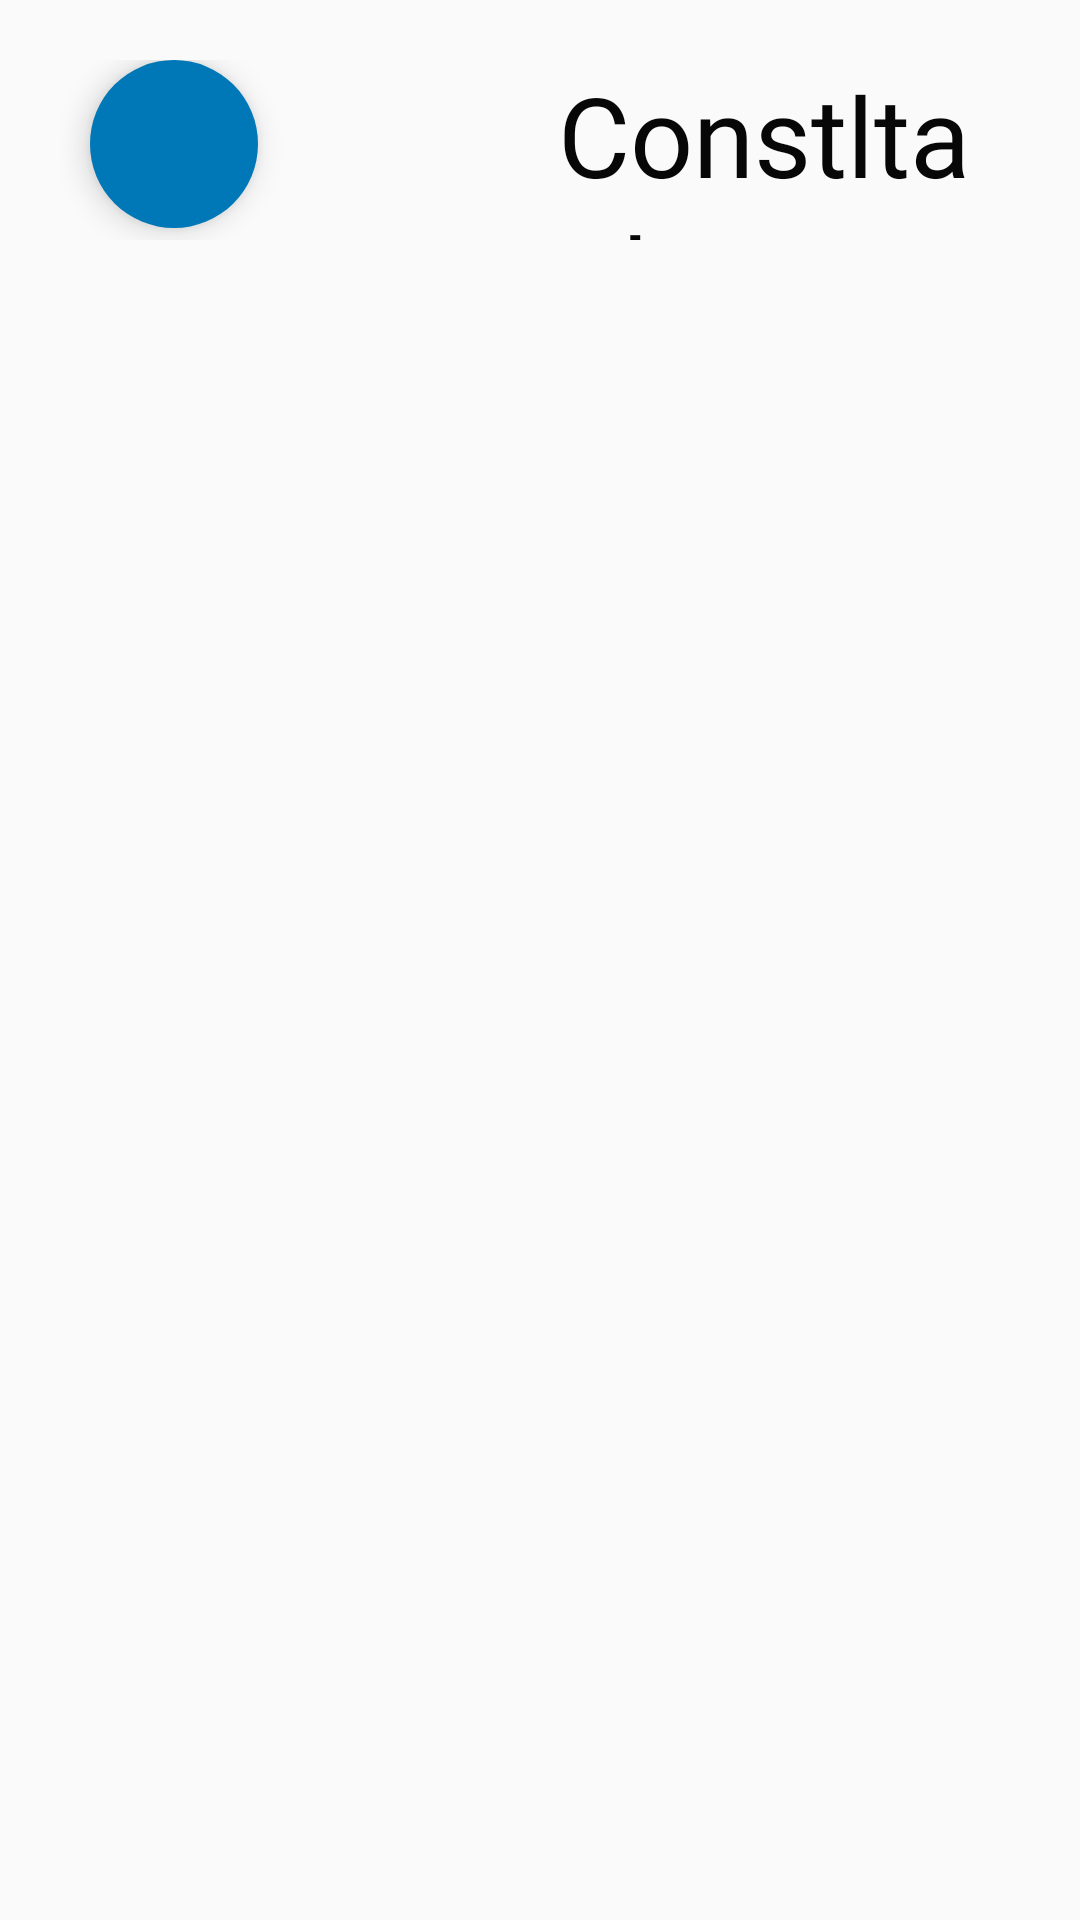

The Android layout XML behind this screen, and the referenced resources:
<!-- AndroidManifest.xml: application theme AppTheme -->
<!-- res/layout/activity_consultant.xml -->
<?xml version="1.0" encoding="utf-8"?>
<RelativeLayout xmlns:android="http://schemas.android.com/apk/res/android"
    xmlns:app="http://schemas.android.com/apk/res-auto"
    xmlns:tools="http://schemas.android.com/tools"
    android:layout_width="match_parent"
    android:layout_height="match_parent"
    tools:context=".ConsultantActivity">


    <RelativeLayout
        android:layout_width="match_parent"
        android:layout_height="wrap_content"
        android:padding="20dp">

        <com.google.android.material.floatingactionbutton.FloatingActionButton
            android:id="@+id/consultant_back_fab"
            android:layout_width="60dp"
            android:layout_height="60dp"
            android:layout_marginLeft="10dp"
            android:background="@drawable/gradient_background"
            android:elevation="5dp"
            android:src="@drawable/icons8_back"
            app:borderWidth="0dp" />
        <TextView
            android:layout_width="170dp"
            android:layout_height="60dp"
            android:layout_marginLeft="100dp"
            android:layout_toRightOf="@+id/consultant_back_fab"
            android:fontFamily="@font/crazyxeon"
            android:text="Constltants"
            android:textColor="@color/black"
            android:textSize="37sp" />
    </RelativeLayout>

    <ScrollView
        android:layout_width="match_parent"
        android:layout_height="match_parent">
    <androidx.recyclerview.widget.RecyclerView
        android:layout_width="match_parent"
        android:layout_height="match_parent"
        android:layout_marginTop="95dp"
        android:id="@+id/consultant_recycler_view"/>
    </ScrollView>

</RelativeLayout>
<!-- resources referenced by this layout -->
<resources>
  <color name="black">#070707</color>
  <!-- drawable gradient_background (drawable) -->
  <?xml version="1.0" encoding="utf-8"?>
  <shape xmlns:android="http://schemas.android.com/apk/res/android"
      android:shape="rectangle">
  
      <gradient
          android:startColor="@color/darkblue"
          android:centerColor="@color/slightdarkblue"
          android:endColor="@color/lightblue"
          android:type="linear"
          android:angle="90"/>
  
  
  
  </shape>
  <style name="AppTheme" parent="Theme.AppCompat.Light.DarkActionBar">
          
          <item name="colorPrimary">@color/darkblue</item>
          <item name="colorPrimaryDark">@color/colorPrimaryDark</item>
          <item name="colorAccent">@color/slightdarkblue</item>
          <item name="drawerArrowStyle">@style/DrawerIcon</item>
          <item name="android:listDivider">@android:color/transparent</item>
          <item name="windowActionBar">false</item>
          <item name="windowNoTitle">true</item>
          <item name="android:windowAnimationStyle">@style/animation</item>
  
      </style>
  <color name="darkblue">#03045E</color>
  <color name="slightdarkblue">#0077B6</color>
  <color name="lightblue">#CAF0F8</color>
  <color name="colorPrimaryDark">#3700B3</color>
  <style name="DrawerIcon" parent="Widget.AppCompat.DrawerArrowToggle">
          <item name="color">#AE000000</item>
      </style>
  <style name="animation">
          <item name="android:windowEnterAnimation">@android:anim/fade_in</item>
          <item name="android:windowExitAnimation">@android:anim/fade_out</item>
      </style>
</resources>
